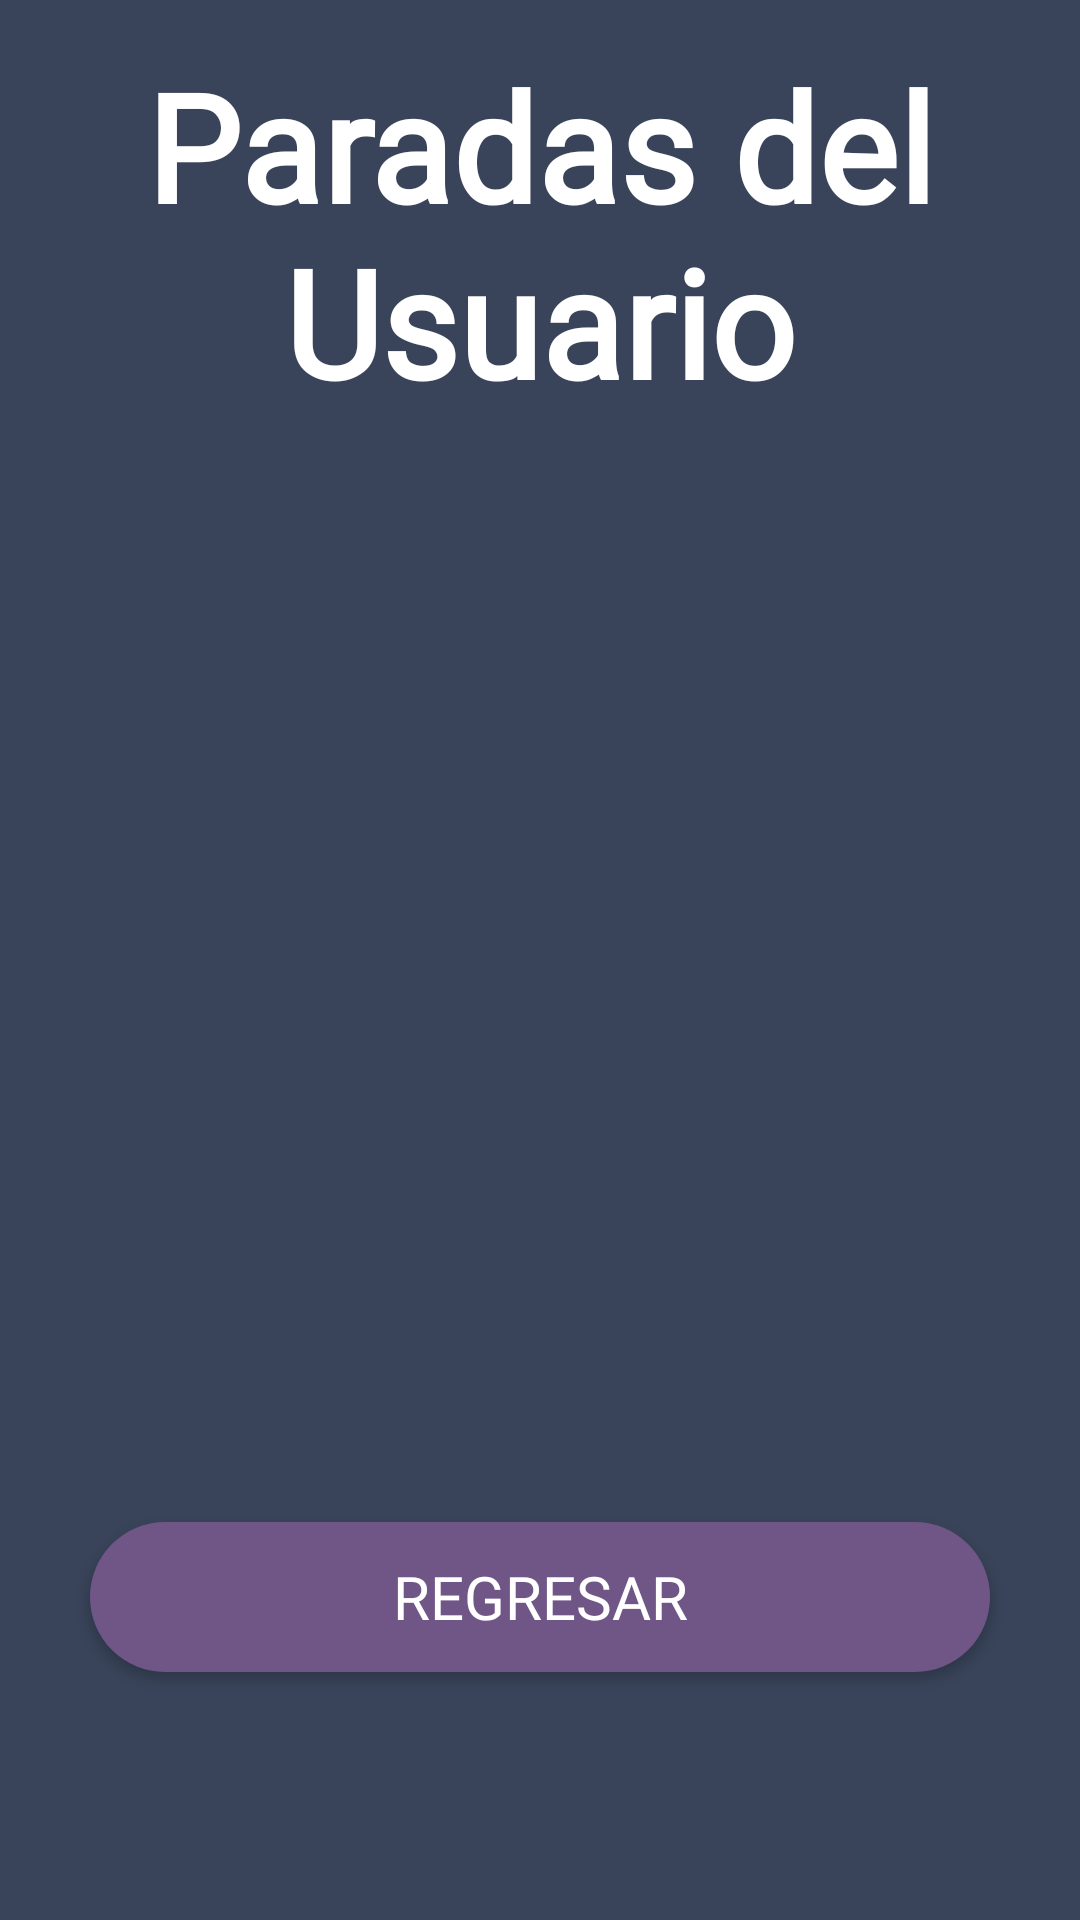

Here is an Android app screen rendered from its layout file. Give the layout XML and the strings, colors and styles it references.
<!-- AndroidManifest.xml: application theme Theme.Transporte_Alimentos_AMST_G1 -->
<!-- res/layout/activity_mostrar_paradas.xml -->
<?xml version="1.0" encoding="utf-8"?>
<LinearLayout xmlns:android="http://schemas.android.com/apk/res/android"
    xmlns:app="http://schemas.android.com/apk/res-auto"
    xmlns:tools="http://schemas.android.com/tools"
    android:layout_width="match_parent"
    android:layout_height="match_parent"
    android:background="#39445A"
    android:orientation="vertical"
    tools:context=".MostrarParadas">

    <TextView
        android:id="@+id/textView7"
        android:layout_width="match_parent"
        android:layout_height="wrap_content"
        android:layout_gravity="center_horizontal|center_vertical"
        android:layout_marginTop="15dp"
        android:fontFamily="@font/alice"
        android:gravity="center_horizontal|center_vertical"
        android:text="Paradas del Usuario"
        android:textColor="#FFFFFF"
        android:textSize="50sp"
        android:textStyle="bold" />

    <ListView
        android:id="@+id/listParadas"
        android:layout_width="300dp"
        android:layout_height="277dp"
        android:layout_gravity="center_horizontal|center_vertical"
        android:layout_marginTop="40dp"
        android:layout_marginBottom="40dp"
        android:background="@drawable/back"
        app:layout_constraintTop_toBottomOf="@+id/textVoz" />

    <androidx.appcompat.widget.AppCompatButton
        android:id="@+id/regresar"
        android:layout_width="300dp"
        android:layout_height="50dp"
        android:layout_gravity="center_horizontal|center_vertical"
        android:layout_marginTop="10dp"
        android:background="@drawable/boton_redondo"
        android:fontFamily="@font/alice"
        android:onClick="atras"
        android:text="Regresar"
        android:textColor="#FFFFFF"
        android:textSize="20sp" />
</LinearLayout>
<!-- resources referenced by this layout -->
<resources>
  <!-- drawable boton_redondo (drawable) -->
  <?xml version="1.0" encoding="utf-8"?>
  <shape xmlns:android="http://schemas.android.com/apk/res/android"
      android:shape="rectangle">
  
      <solid android:color="#705587"/>
      <corners android:radius="25dp"/>
  
  </shape>
  <style name="Theme.Transporte_Alimentos_AMST_G1" parent="Theme.MaterialComponents.DayNight.DarkActionBar">
          
          <item name="colorPrimary">@color/purple_500</item>
          <item name="colorPrimaryVariant">@color/purple_700</item>
          <item name="colorOnPrimary">@color/white</item>
          
          <item name="colorSecondary">@color/teal_200</item>
          <item name="colorSecondaryVariant">@color/teal_700</item>
          <item name="colorOnSecondary">@color/black</item>
          
          <item name="android:statusBarColor" tools:targetApi="l">?attr/colorPrimaryVariant</item>
          
      </style>
  <!-- not gathered from this repository: default colours our renderer supplied (Android Studio template values) -->
  <color name="purple_500">#FF6200EE</color>
  <color name="purple_700">#FF3700B3</color>
  <color name="teal_200">#FF03DAC5</color>
  <color name="teal_700">#FF018786</color>
  <color name="black">#FF000000</color>
  <color name="white">#FFFFFFFF</color>
</resources>
